Run: headless pygame with SDL's dummy video driver; simulated clock (each Clock.tick advances the game by its frame time, no real sleeping); random seed 0; keys injected as events and as key.get_pressed() state; no mouse input.
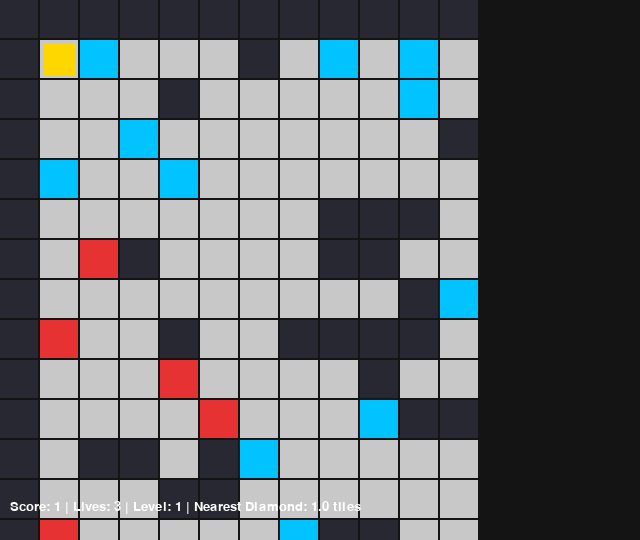
Frame 1 of 4 · flips 1–60 · no input
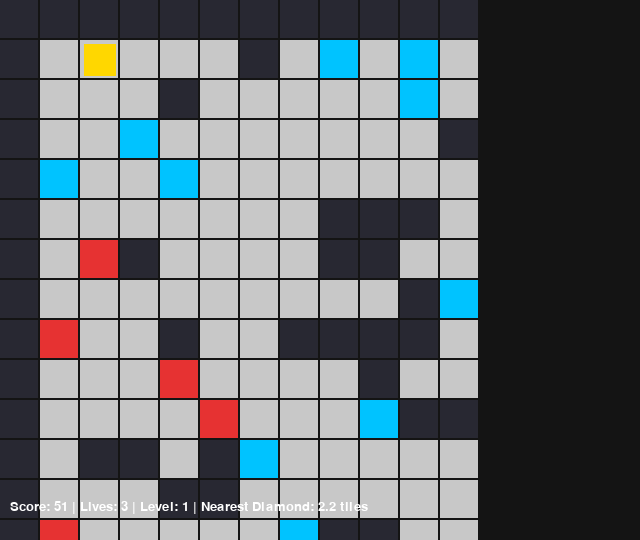
Frame 2 of 4 · flips 61–180 · tapped SPACE, RETURN · held RIGHT (→), D
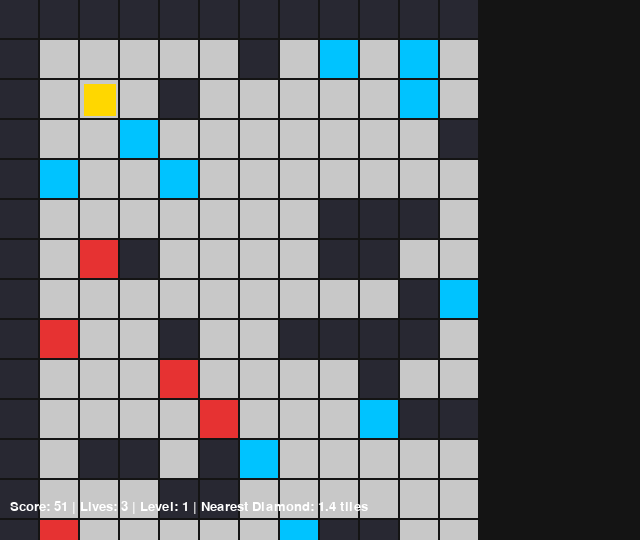
Frame 3 of 4 · flips 181–300 · held DOWN (↓), S
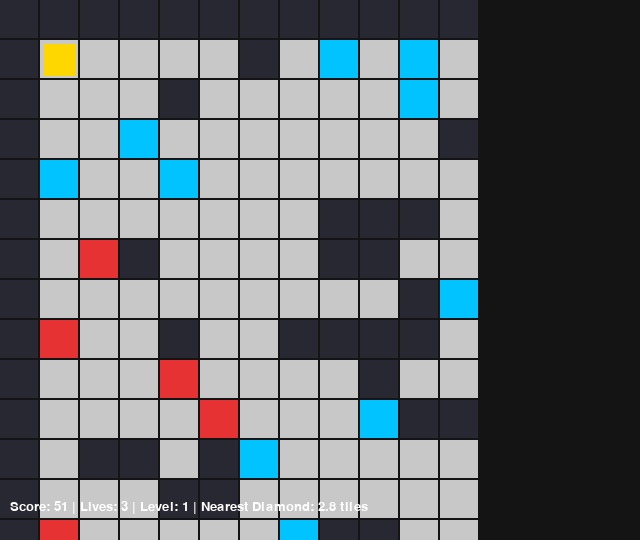
Frame 4 of 4 · flips 301–420 · held LEFT (←), A, UP (↑), W

The pygame program that drew these frames:



import pygame
import random
import math
import sys


pygame.init()


GRID_ROWS = 12
GRID_COLS = 16
CELL_SIZE = 40
WIDTH = GRID_COLS * CELL_SIZE
HEIGHT = GRID_ROWS * CELL_SIZE + 60


screen = pygame.display.set_mode((WIDTH, HEIGHT))
clock = pygame.time.Clock()


COLOR_WALL = (40, 40, 50)
COLOR_EMPTY = (200, 200, 200)
COLOR_PLAYER = (255, 215, 0)
COLOR_DIAMOND = (0, 195, 255)
COLOR_MINE = (230, 50, 50)
COLOR_TEXT = (255, 255, 255)
COLOR_PANEL = (20, 20, 20)


TILE_EMPTY = 0
TILE_WALL = 1
TILE_DIAMOND = 2
TILE_MINE = 3




def generate_random_dungeon(rows, cols):
   grid = []
   for r in range(rows):
       row = []
       for c in range(cols):
           if r == 0 or r == rows or c == 0 or c == cols:
               row.append(TILE_WALL)
           else:
               rand_val = random.random()
               if rand_val < 0.2:
                   row.append(TILE_WALL)
               elif rand_val < 0.28:
                   row.append(TILE_DIAMOND)
               elif rand_val < 0.33:
                   row.append(TILE_MINE)
               else:
                   row.append(TILE_EMPTY)
       grid.append(row)


   grid[1][1] = TILE_EMPTY


   return grid




def calculate_distance(r1, c1, r2, c2):
   dist = math.sqrt((r1 - r2) ** 2 + (c1 - c2) ** 2) #הנוסחא לא הייתה נכונה
   return dist




def find_nearest_diamond(grid, player_r, player_c):
   min_dist = 999999


   nearest_pos = None


   for r in range(len(grid)):
       for c in range(len(grid[0])):
           if grid[r][c] == TILE_DIAMOND:
               d = calculate_distance(player_r, player_c, r, c)
               if d < min_dist:
                   min_dist = d
                   nearest_pos = (r, c)


   return nearest_pos, min_dist




def move_player(grid, player_r, player_c, dr, dc):
   new_r = player_r + dr
   new_c = player_c + dc


   if grid[new_r][new_c] == TILE_WALL:
       return player_r, player_c, 0, False




   collected_score = 0
   hit_mine = False


   if grid[new_r][new_c] == TILE_DIAMOND:
       grid[new_r][new_c] = TILE_EMPTY #תופס יהלומים
       collected_score += 50 # מוסיף ניקוד ולא מחליף




   elif grid[new_r][new_c] == TILE_MINE:
       hit_mine = True
       grid[new_r][new_c] = TILE_EMPTY


   return new_r, new_c, collected_score, hit_mine




def count_remaining_diamonds(grid):
   count = 0
   for row in grid:
       for cell in row:
           if cell == TILE_DIAMOND: # לתקן כדי שהיהולמים לא יאותחלו מאפס
               count += 1
   return count




def main():
   dungeon = generate_random_dungeon(GRID_ROWS, GRID_COLS)
   player_r, player_c = 1, 1
   score = 1
   lives = 3
   level = 1


   font = pygame.font.SysFont("Arial", 20)
   dr, dc = 0, 0
   running = True
   count = 0
   while running:
       screen.fill(COLOR_PANEL)


       for event in pygame.event.get():


           if event.type == pygame.QUIT:
               running = False


           if event.type == pygame.KEYDOWN:#זז לא נכון אז תיקנתי
               dr, dc = 0, 0
               if event.key == pygame.K_LEFT:
                       dr = -1
               elif event.key == pygame.K_RIGHT:
                       dr = 1
               elif event.key == pygame.K_UP:
                   dc = -1
               elif event.key == pygame.K_DOWN:
                   dc = 1




               if dr != 0 or dc != 0:
                   player_r, player_c, pts, mine = move_player(dungeon, player_r, player_c, dr, dc)
                   score += pts
                   if mine:
                       lives -= 1
                       print("BOOM! Hit a mine. Lives left:", lives)




       remaining = count_remaining_diamonds(dungeon)
       if remaining == 0:
           level += 1
           print(f"Level {level} Complete! Generating new dungeon...")
           dungeon = generate_random_dungeon(GRID_ROWS, GRID_COLS)
           player_r, player_c = 1, 1




       for r in range(GRID_ROWS):
           for c in range(GRID_COLS):
               rect_x = r * CELL_SIZE
               rect_y = c * CELL_SIZE


               tile_type = dungeon[r][c]
               color = COLOR_EMPTY
               if tile_type == TILE_WALL:
                   color = COLOR_WALL
               elif tile_type == TILE_DIAMOND:
                   color = COLOR_DIAMOND
               elif tile_type == TILE_MINE:
                   color = COLOR_MINE


               pygame.draw.rect(screen, color, (rect_x, rect_y, CELL_SIZE - 2, CELL_SIZE - 2))


       player_x = player_r * CELL_SIZE + 4
       player_y = player_c * CELL_SIZE + 4
       pygame.draw.rect(screen, COLOR_PLAYER, (player_x, player_y, CELL_SIZE - 8, CELL_SIZE - 8))


       nearest_pos, dist = find_nearest_diamond(dungeon, player_r, player_c)


       info_str = f"Score: {score} | Lives: {lives} | Level: {level} | Nearest Diamond: {dist:.1f} tiles"
       txt_surface = font.render(info_str, True, COLOR_TEXT)
       screen.blit(txt_surface, (10, HEIGHT - 40))


       if lives <= 0:
           print("GAME OVER!")
           running = False


       pygame.display.flip()
       clock.tick(30)


   pygame.quit()
   sys.exit()




if __name__ == "__main__":
   main()
